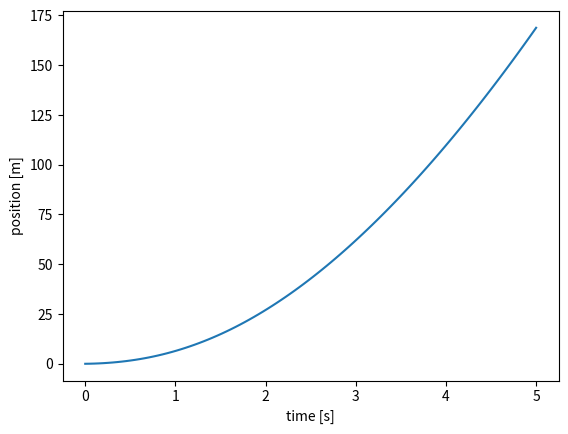
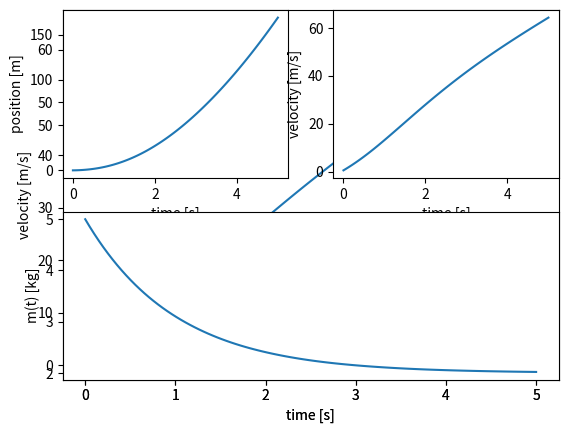
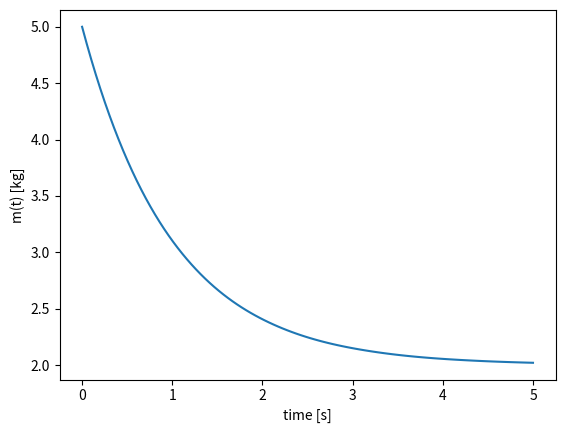

Python code for these plots, in order:
#!/usr/bin/env python3
# -*- coding: utf-8 -*-
"""
MIT License

[redacted]

Permission is hereby granted, free of charge, to any person obtaining a copy
of this software and associated documentation files (the "Software"), to deal
in the Software without restriction, including without limitation the rights
to use, copy, modify, merge, publish, distribute, sublicense, and/or sell
copies of the Software, and to permit persons to whom the Software is
furnished to do so, subject to the following conditions:

The above copyright notice and this permission notice shall be included in all
copies or substantial portions of the Software.

THE SOFTWARE IS PROVIDED "AS IS", WITHOUT WARRANTY OF ANY KIND, EXPRESS OR
IMPLIED, INCLUDING BUT NOT LIMITED TO THE WARRANTIES OF MERCHANTABILITY,
FITNESS FOR A PARTICULAR PURPOSE AND NONINFRINGEMENT. IN NO EVENT SHALL THE
AUTHORS OR COPYRIGHT HOLDERS BE LIABLE FOR ANY CLAIM, DAMAGES OR OTHER
LIABILITY, WHETHER IN AN ACTION OF CONTRACT, TORT OR OTHERWISE, ARISING FROM,
OUT OF OR IN CONNECTION WITH THE SOFTWARE OR THE USE OR OTHER DEALINGS IN THE
SOFTWARE.
"""

from numpy import linspace
from scipy.integrate import solve_ivp

grv_const = 9.81 # [m/s^2]
init_pos = 0.0 # [m]
init_vel = 0.5 # [m/s]
init_mass = 5.0 #[kg]

init_cond = [init_pos, init_vel, init_mass]

init_time = 0 # [s]
final_time = 5.0 # [s]
num_data = 100
tout = linspace(init_time, final_time, num_data)


def free_falling_obj(time, state, grv_const):
     x1, x2, x3 = state
     dxdt = [x2,
          grv_const + (x3-2)*(x2/x3),
          -x3 + 2]
     return dxdt


sol = solve_ivp(free_falling_obj, (init_time, final_time), init_cond, t_eval=tout, args=(grv_const,))
xout = sol.y

import matplotlib.pyplot as plt
plt.figure(1)
plt.plot(tout,xout[0,:])
plt.ylabel('position [m]')
plt.xlabel('time [s]')

plt.figure(2);
plt.plot(tout,xout[1,:])
plt.ylabel('velocity [m/s]')
plt.xlabel('time [s]')

plt.figure(3)
plt.plot(tout,xout[2,:])
plt.ylabel('m(t) [kg]')
plt.xlabel('time [s]')

from matplotlib.gridspec import GridSpec
fig = plt.figure(2)
gs = GridSpec(2,2,figure=fig)

ax1 = fig.add_subplot(gs[0,0])
ax1.plot(tout,xout[0,:])
ax1.set_ylabel('position [m]')
ax1.set_xlabel('time [s]')

ax2 = fig.add_subplot(gs[0,1])
ax2.plot(tout,xout[1,:])
ax2.set_ylabel('velocity [m/s]')
ax2.set_xlabel('time [s]')

ax3 = fig.add_subplot(gs[1,:])
ax3.plot(tout,xout[2,:])
ax3.set_ylabel('m(t) [kg]')
ax3.set_xlabel('time [s]')
